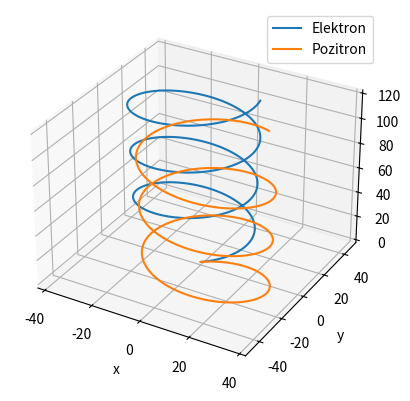

Write the Python code that produced this figure.
import numpy as np
import matplotlib.pyplot as plt

class particle:
    def __init__(self, q, m, v, E, B, dt=0.01):
        self.E = E
        self.B = B
        self.q = q
        self.m = m
        self.v = np.array(v)
        self.x = [0.0]
        self.y = [0.0]
        self.z = [0.0]
        self.t = [0.0]
        self.dt = dt

    def __move(self):
        self.a = (self.q/self.m) * (self.E + np.cross(self.v, self.B))
        self.v += self.a * self.dt
        self.x.append(self.x[-1] + self.v[0] * self.dt)
        self.y.append(self.y[-1] + self.v[1] * self.dt)
        self.z.append(self.z[-1] + self.v[2] * self.dt)
        self.t.append(self.t[-1] + self.dt)

    def calculate_trajectory(self, t):
        t0 = 0
        while t0 < t:
            self.__move()
            self.x.append(self.x[-1] + self.v[0] * self.dt)
            self.y.append(self.y[-1] + self.v[1] * self.dt)
            self.z.append(self.z[-1] + self.v[2] * self.dt)
            t0 += self.dt
        return self.x, self.y, self.z

q = 1
m = 1
v = [10.0, 6.0, 3.0]
E = [0, 0, 0]
B = [0, 0, 1]
dt = 0.01
t = 20

elektron = particle(-q, m, v, E, B, dt)
elektron.calculate_trajectory(t)

pozitron = particle(q, m, v, E, B, dt)
pozitron.calculate_trajectory(t)

fig = plt.figure()
ax = fig.add_subplot(1, 1, 1, projection="3d")

ax.plot(elektron.x, elektron.y, elektron.z, label="Elektron")
ax.plot(pozitron.x, pozitron.y, pozitron.z, label="Pozitron")
ax.set_xlabel("x")
ax.set_ylabel("y")
ax.set_zlabel("z")
ax.legend()
plt.show()